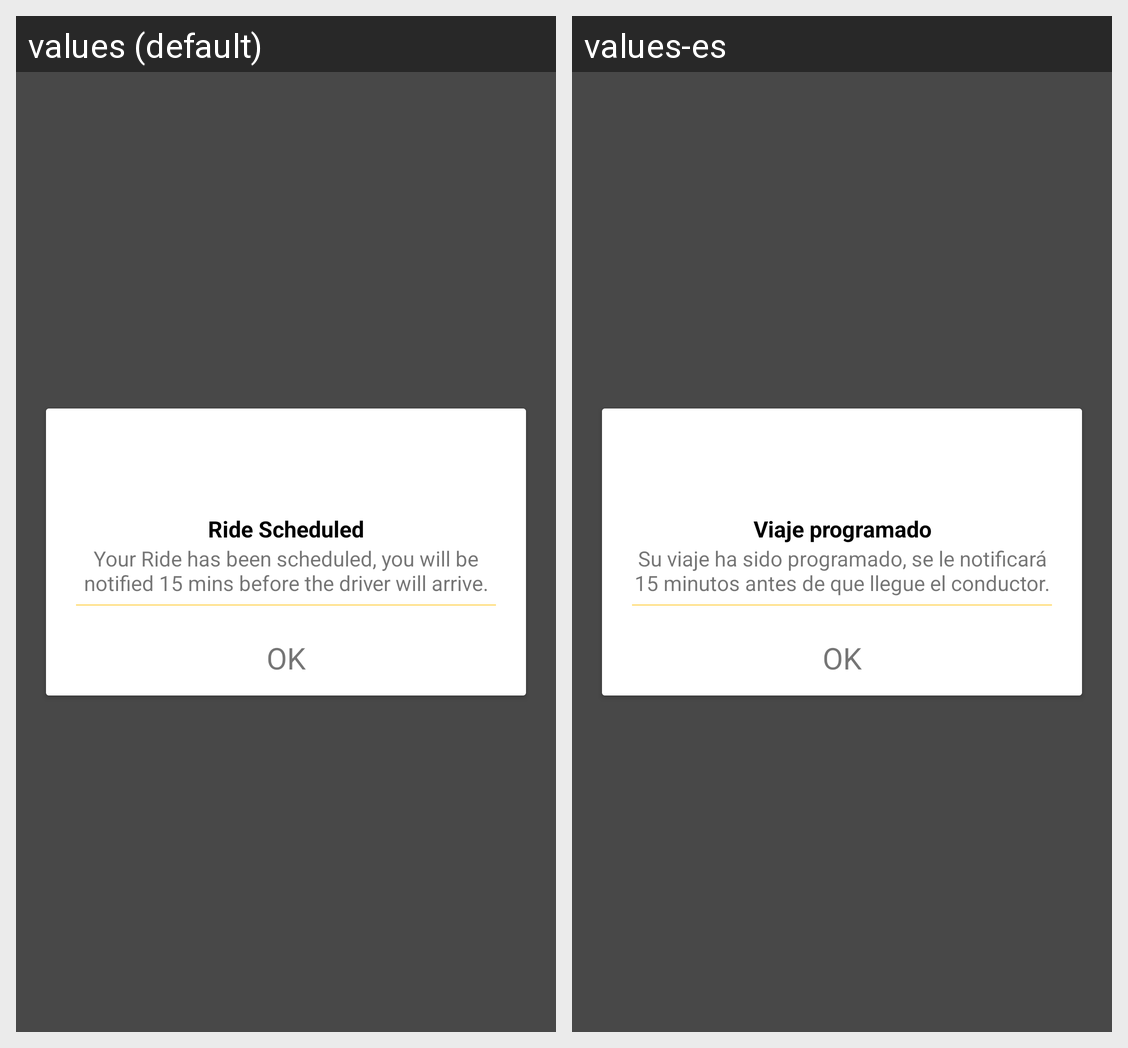

For this localized Android screen grid, give each drawn string resource with its value in every locale shown.
Android screen res/layout/dialog_ride_schedule_successfully.xml rendered under 2 locales, left to right: values (default), values-es. Device: Nexus 5 (rendered at 1080×1920; each locale shown at half size, 540×960, under a caption strip naming it); theme AppTheme.
Strings drawn on this screen, with the default value and each locale's value (text and hints the layout hard-codes, and strings that could not be matched under every locale, appear in the picture but are not listed):

TRIAL_RIDE_LATER_DIALOG_ACTIVITY__ride_scheduled
  values: Ride Scheduled
  values-es: Viaje programado

TRIAL_RIDE_LATER_DIALOG_ACTIVITY__your_ride_has_been_scedule_driver_details_will_be_shared_15_min_before_your_pickup_time
  values: Your Ride has been scheduled, you will be notified 15 mins before the driver will arrive.
  values-es: Su viaje ha sido programado, se le notificará 15 minutos antes de que llegue el conductor.

TRIAL_RIDE_LATER_DIALOG_ACTIVITY__ok
  values: OK
  values-es: OK
